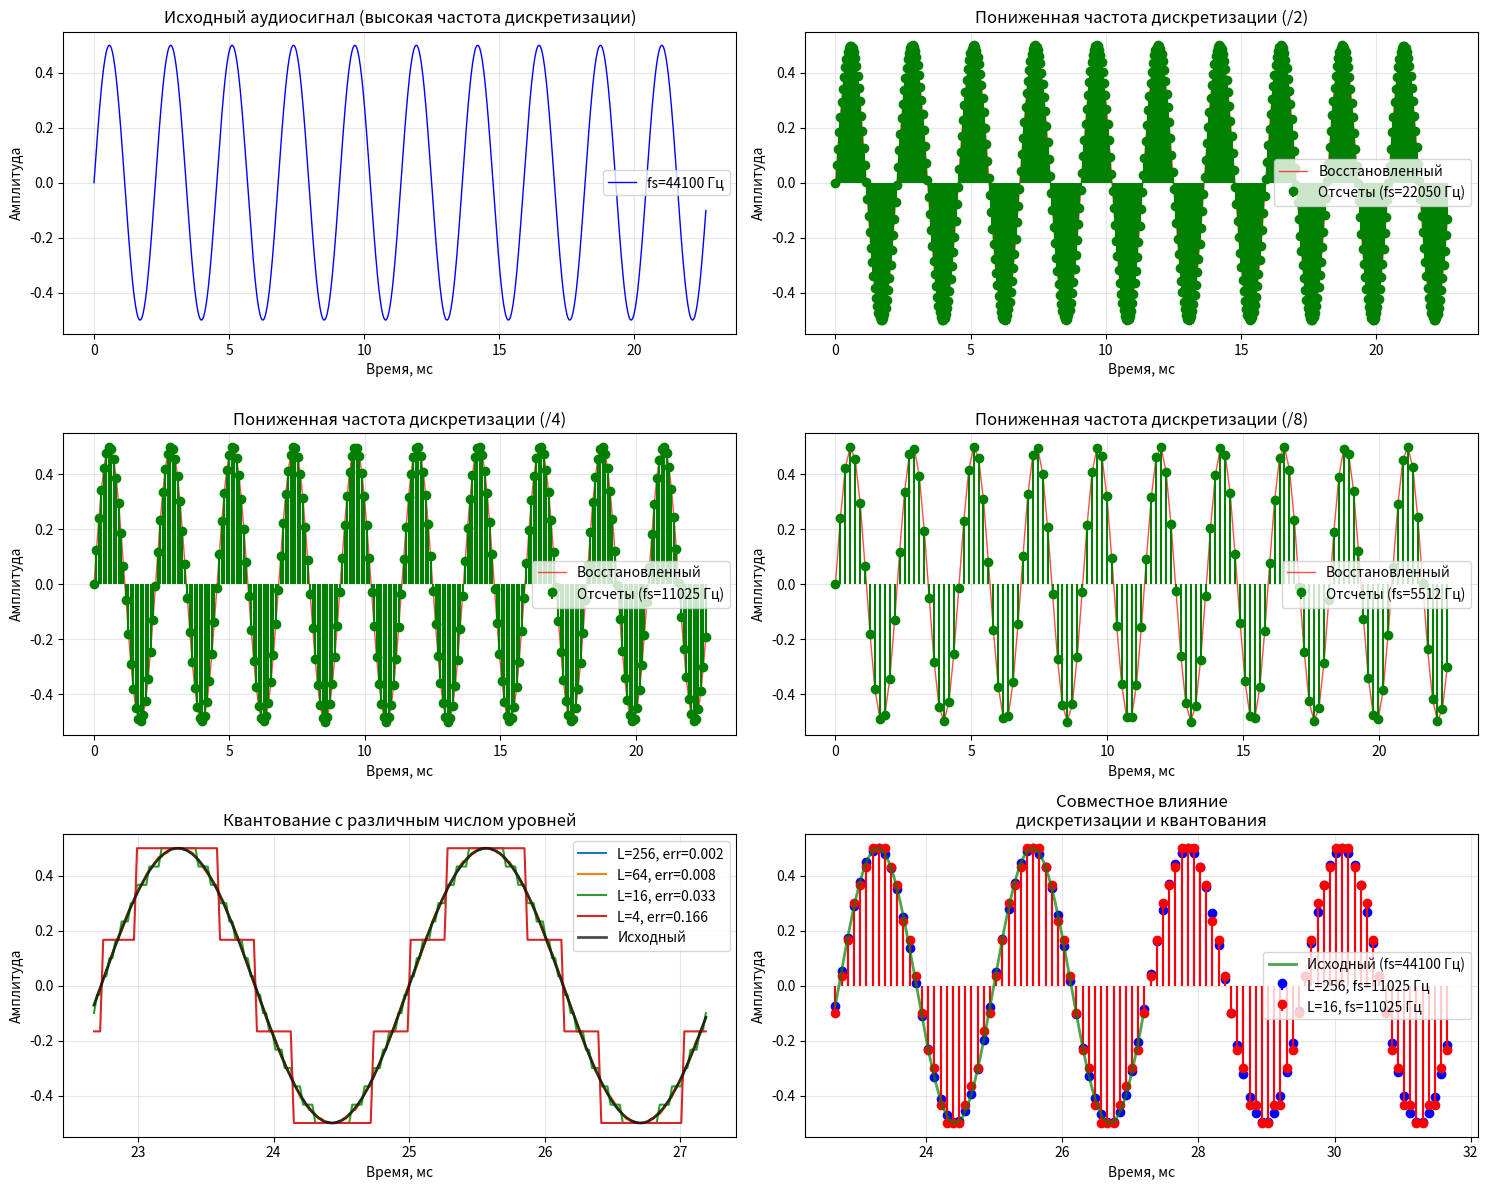
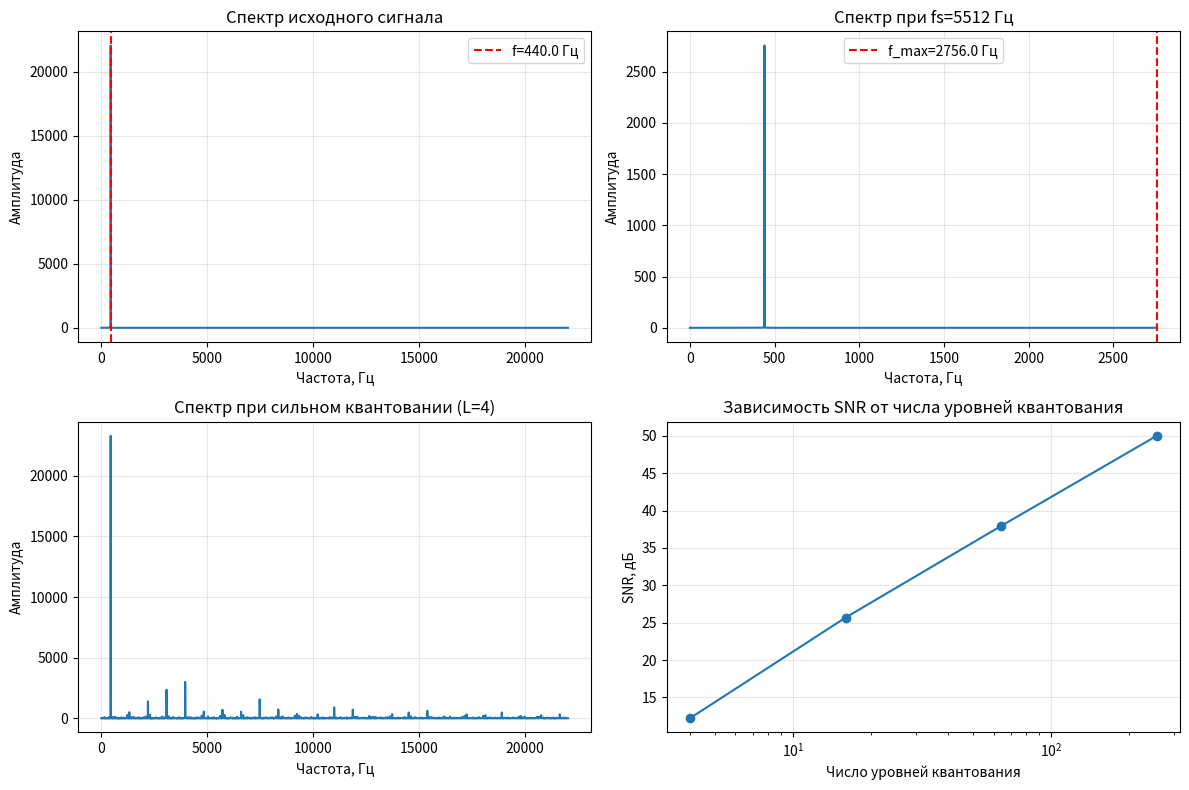

The matplotlib source for these figures, in order:
import numpy as np
import matplotlib.pyplot as plt
from scipy.io import wavfile

def quantize_uniform(x, quant_min=-1, quant_max=1, quant_level=5):
    """Uniform quantization approach
    From: Müller M. Fundamentals of music processing: Audio, analysis, algorithms, applications. – Springer, 2015.
    Notebook: C2S2_DigitalSignalQuantization.ipynb
    Args:
        x: Original signal
        quant_min: Minimum quantization level
        quant_max: Maximum quantization level
        quant_level: Number of quantization levels
    Returns:
        x_quant: Quantized signal
    """
    x_normalize = (x-quant_min) * (quant_level-1) / (quant_max-quant_min)
    x_normalize[x_normalize > quant_level - 1] = quant_level - 1
    x_normalize[x_normalize < 0] = 0
    x_normalize_quant = np.around(x_normalize)
    x_quant = (x_normalize_quant) * (quant_max-quant_min) / (quant_level-1) + quant_min
    return x_quant

# Задача 1.2. Дискретизация и квантование аудиосигнала

# Создадим тестовый аудиосигнал (синусоида 440 Гц - нота "Ля")
duration = 2.0  # секунды
f_audio = 440.0  # Гц (нота "Ля")
original_fs = 44100  # исходная частота дискретизации
t_audio = np.linspace(0, duration, int(original_fs * duration))
audio_signal = 0.5 * np.sin(2 * np.pi * f_audio * t_audio)

# Параметры дискретизации и квантования
downsample_factors = [2, 4, 8]  # коэффициенты понижения частоты дискретизации
quant_levels_list = [256, 64, 16, 4]  # уровни квантования

print("Задача 1.2: Дискретизация и квантование аудиосигнала")
print("=" * 60)

# Анализ исходного сигнала
print(f"Исходный сигнал:")
print(f"Длительность: {duration} с")
print(f"Частота дискретизации: {original_fs} Гц")
print(f"Частота сигнала: {f_audio} Гц")
print(f"Количество отсчетов: {len(audio_signal)}")
print(f"Динамический диапазон: [{np.min(audio_signal):.3f}, {np.max(audio_signal):.3f}]")

# 1. Исследование различных частот дискретизации
print(f"\n1) Исследование различных частот дискретизации:")

plt.figure(figsize=[15, 12])

# Исходный сигнал (высокая частота дискретизации)
plt.subplot(3, 2, 1)
segment_samples = 1000  # покажем только первые 1000 отсчетов для наглядности
t_segment = t_audio[:segment_samples] * 1000  # в миллисекундах
audio_segment = audio_signal[:segment_samples]
plt.plot(t_segment, audio_segment, 'b-', linewidth=1, label=f'fs={original_fs} Гц')
plt.xlabel("Время, мс")
plt.ylabel("Амплитуда")
plt.title("Исходный аудиосигнал (высокая частота дискретизации)")
plt.grid(True, alpha=0.3)
plt.legend()

# Понижение частоты дискретизации
for i, factor in enumerate(downsample_factors):
    fs_new = original_fs // factor
    # Децимация (прореживание)
    downsampled_signal = audio_signal[::factor]
    t_downsampled = t_audio[::factor]
    
    # Для сравнения берем тот же временной интервал
    compare_samples = min(segment_samples // factor, len(downsampled_signal))
    t_compare = t_downsampled[:compare_samples] * 1000
    signal_compare = downsampled_signal[:compare_samples]
    
    plt.subplot(3, 2, i+2)
    # Восстановленный сигнал (линейная интерполяция для наглядности)
    if len(t_compare) > 1:
        t_dense = np.linspace(t_compare[0], t_compare[-1], 1000)
        signal_dense = np.interp(t_dense, t_compare, signal_compare)
        plt.plot(t_dense, signal_dense, 'r-', alpha=0.7, linewidth=1, label='Восстановленный')
    
    plt.stem(t_compare, signal_compare, linefmt='g-', markerfmt='go', basefmt=' ', 
             label=f'Отсчеты (fs={fs_new} Гц)')
    plt.xlabel("Время, мс")
    plt.ylabel("Амплитуда")
    plt.title(f"Пониженная частота дискретизации (/{factor})")
    plt.grid(True, alpha=0.3)
    plt.legend()
    
    # Анализ качества
    # Восстановление сигнала интерполяцией для сравнения
    t_original_dense = np.linspace(0, duration, len(audio_signal))
    reconstructed = np.interp(t_original_dense, t_downsampled, downsampled_signal)
    mse = np.mean((audio_signal - reconstructed) ** 2)
    
    print(f"fs = {fs_new:5d} Гц (/{factor}):")
    print(f"  Отсчетов: {len(downsampled_signal):6d}")
    print(f"  Теорема Котельникова: fs >= {2*f_audio} Гц -> {fs_new >= 2*f_audio}")
    print(f"  MSE ошибка: {mse:.6f}")

# 2. Исследование различного числа уровней квантования
print(f"\n2) Исследование различного числа уровней квантования:")

# Возьмем короткий сегмент для наглядности
segment_start = 1000
segment_end = 1200
audio_segment_for_quant = audio_signal[segment_start:segment_end]
t_segment_for_quant = t_audio[segment_start:segment_end] * 1000

plt.subplot(3, 2, 5)
for j, num_levels in enumerate(quant_levels_list):
    # Квантование сегмента
    quantized_segment = quantize_uniform(audio_segment_for_quant, 
                                       quant_min=-0.5, quant_max=0.5, 
                                       quant_level=num_levels)
    
    # Ошибка квантования
    quantization_error = np.abs(audio_segment_for_quant - quantized_segment)
    max_error = np.max(quantization_error)
    rms_error = np.sqrt(np.mean(quantization_error ** 2))
    
    plt.plot(t_segment_for_quant, quantized_segment, 
             label=f'L={num_levels}, err={max_error:.3f}')
    
    print(f"Уровней квантования: {num_levels:3d}")
    print(f"  Шаг квантования: {1.0/num_levels:.4f}")
    print(f"  Макс. ошибка: {max_error:.4f} (теор.: {0.5/num_levels:.4f})")
    print(f"  СКЗ ошибки: {rms_error:.4f}")

plt.plot(t_segment_for_quant, audio_segment_for_quant, 'k-', linewidth=2, 
         label='Исходный', alpha=0.7)
plt.xlabel("Время, мс")
plt.ylabel("Амплитуда")
plt.title("Квантование с различным числом уровней")
plt.grid(True, alpha=0.3)
plt.legend()

# 3. Совместное влияние дискретизации и квантования
print(f"\n3) Совместное влияние дискретизации и квантования:")

plt.subplot(3, 2, 6)
# Пример: умеренная дискретизация + различное квантование
fs_moderate = original_fs // 4
audio_moderate = audio_signal[::4]
t_moderate = t_audio[::4]

# Берем короткий сегмент
moderate_segment = audio_moderate[250:350]
t_moderate_segment = t_moderate[250:350] * 1000

quant_levels_demo = [256, 16]
colors = ['b', 'r']  # blue, red

for k, num_levels in enumerate(quant_levels_demo):
    quantized_moderate = quantize_uniform(moderate_segment, 
                                        quant_min=-0.5, quant_max=0.5,
                                        quant_level=num_levels)
    
    plt.stem(t_moderate_segment, quantized_moderate, 
             linefmt=colors[k], markerfmt=colors[k]+'o', basefmt=' ',
             label=f'L={num_levels}, fs={fs_moderate} Гц')

# Исходный сигнал для сравнения (интерполированный)
t_original_segment = t_audio[1000:1200] * 1000  # соответствующий временной интервал
audio_original_segment = audio_signal[1000:1200]
plt.plot(t_original_segment, audio_original_segment, 'g-', linewidth=2, 
         label='Исходный (fs=44100 Гц)', alpha=0.7)

plt.xlabel("Время, мс")
plt.ylabel("Амплитуда")
plt.title("Совместное влияние\nдискретизации и квантования")
plt.grid(True, alpha=0.3)
plt.legend()

plt.tight_layout()
plt.show()

# 4. Дополнительный анализ - спектральные характеристики
print(f"\n4) Спектральный анализ:")

plt.figure(figsize=[12, 8])

# Спектр исходного сигнала
plt.subplot(2, 2, 1)
frequencies = np.fft.fftfreq(len(audio_signal), 1/original_fs)
spectrum = np.abs(np.fft.fft(audio_signal))
positive_freq = frequencies[:len(frequencies)//2]
positive_spectrum = spectrum[:len(spectrum)//2]
plt.plot(positive_freq, positive_spectrum)
plt.xlabel("Частота, Гц")
plt.ylabel("Амплитуда")
plt.title("Спектр исходного сигнала")
plt.grid(True, alpha=0.3)
plt.axvline(x=f_audio, color='r', linestyle='--', label=f'f={f_audio} Гц')
plt.legend()

# Спектр при пониженной частоте дискретизации
plt.subplot(2, 2, 2)
fs_low = original_fs // 8
audio_low = audio_signal[::8]
frequencies_low = np.fft.fftfreq(len(audio_low), 1/fs_low)
spectrum_low = np.abs(np.fft.fft(audio_low))
positive_freq_low = frequencies_low[:len(frequencies_low)//2]
positive_spectrum_low = spectrum_low[:len(spectrum_low)//2]
plt.plot(positive_freq_low, positive_spectrum_low)
plt.xlabel("Частота, Гц")
plt.ylabel("Амплитуда")
plt.title(f"Спектр при fs={fs_low} Гц")
plt.grid(True, alpha=0.3)
plt.axvline(x=fs_low/2, color='r', linestyle='--', label=f'f_max={fs_low/2} Гц')
plt.legend()

# Спектр при сильном квантовании
plt.subplot(2, 2, 3)
audio_heavy_quant = quantize_uniform(audio_signal, quant_min=-0.5, quant_max=0.5, quant_level=4)
spectrum_quant = np.abs(np.fft.fft(audio_heavy_quant))
positive_spectrum_quant = spectrum_quant[:len(spectrum_quant)//2]
plt.plot(positive_freq, positive_spectrum_quant)
plt.xlabel("Частота, Гц")
plt.ylabel("Амплитуда")
plt.title("Спектр при сильном квантовании (L=4)")
plt.grid(True, alpha=0.3)

# Сравнение SNR для разных уровней квантования
plt.subplot(2, 2, 4)
snr_values = []
for num_levels in quant_levels_list:
    quantized = quantize_uniform(audio_signal, quant_min=-0.5, quant_max=0.5, quant_level=num_levels)
    noise = audio_signal - quantized
    signal_power = np.mean(audio_signal**2)
    noise_power = np.mean(noise**2)
    snr = 10 * np.log10(signal_power / noise_power) if noise_power > 0 else float('inf')
    snr_values.append(snr)

plt.plot(quant_levels_list, snr_values, 'o-')
plt.xscale('log')
plt.xlabel("Число уровней квантования")
plt.ylabel("SNR, дБ")
plt.title("Зависимость SNR от числа уровней квантования")
plt.grid(True, alpha=0.3)

plt.tight_layout()
plt.show()

# Выводы и рекомендации
print(f"\nВЫВОДЫ:")
print("=" * 60)

print(f"\n1) ДИСКРЕТИЗАЦИЯ:")
print(f"   - Исходная fs={original_fs} Гц обеспечивает высокое качество")
print(f"   - При fs={original_fs//8} Гц появляются заметные искажения")
print(f"   - Теорема Котельникова выполняется для всех tested fs")

print(f"\n2) КВАНТОВАНИЕ:")
for num_levels in quant_levels_list:
    quantized = quantize_uniform(audio_signal, quant_min=-0.5, quant_max=0.5, quant_level=num_levels)
    noise = audio_signal - quantized
    signal_power = np.mean(audio_signal**2)
    noise_power = np.mean(noise**2)
    snr = 10 * np.log10(signal_power / noise_power) if noise_power > 0 else float('inf')
    print(f"   - L={num_levels:3d}: SNR={snr:6.1f} дБ, шаг={1.0/num_levels:.4f}")
